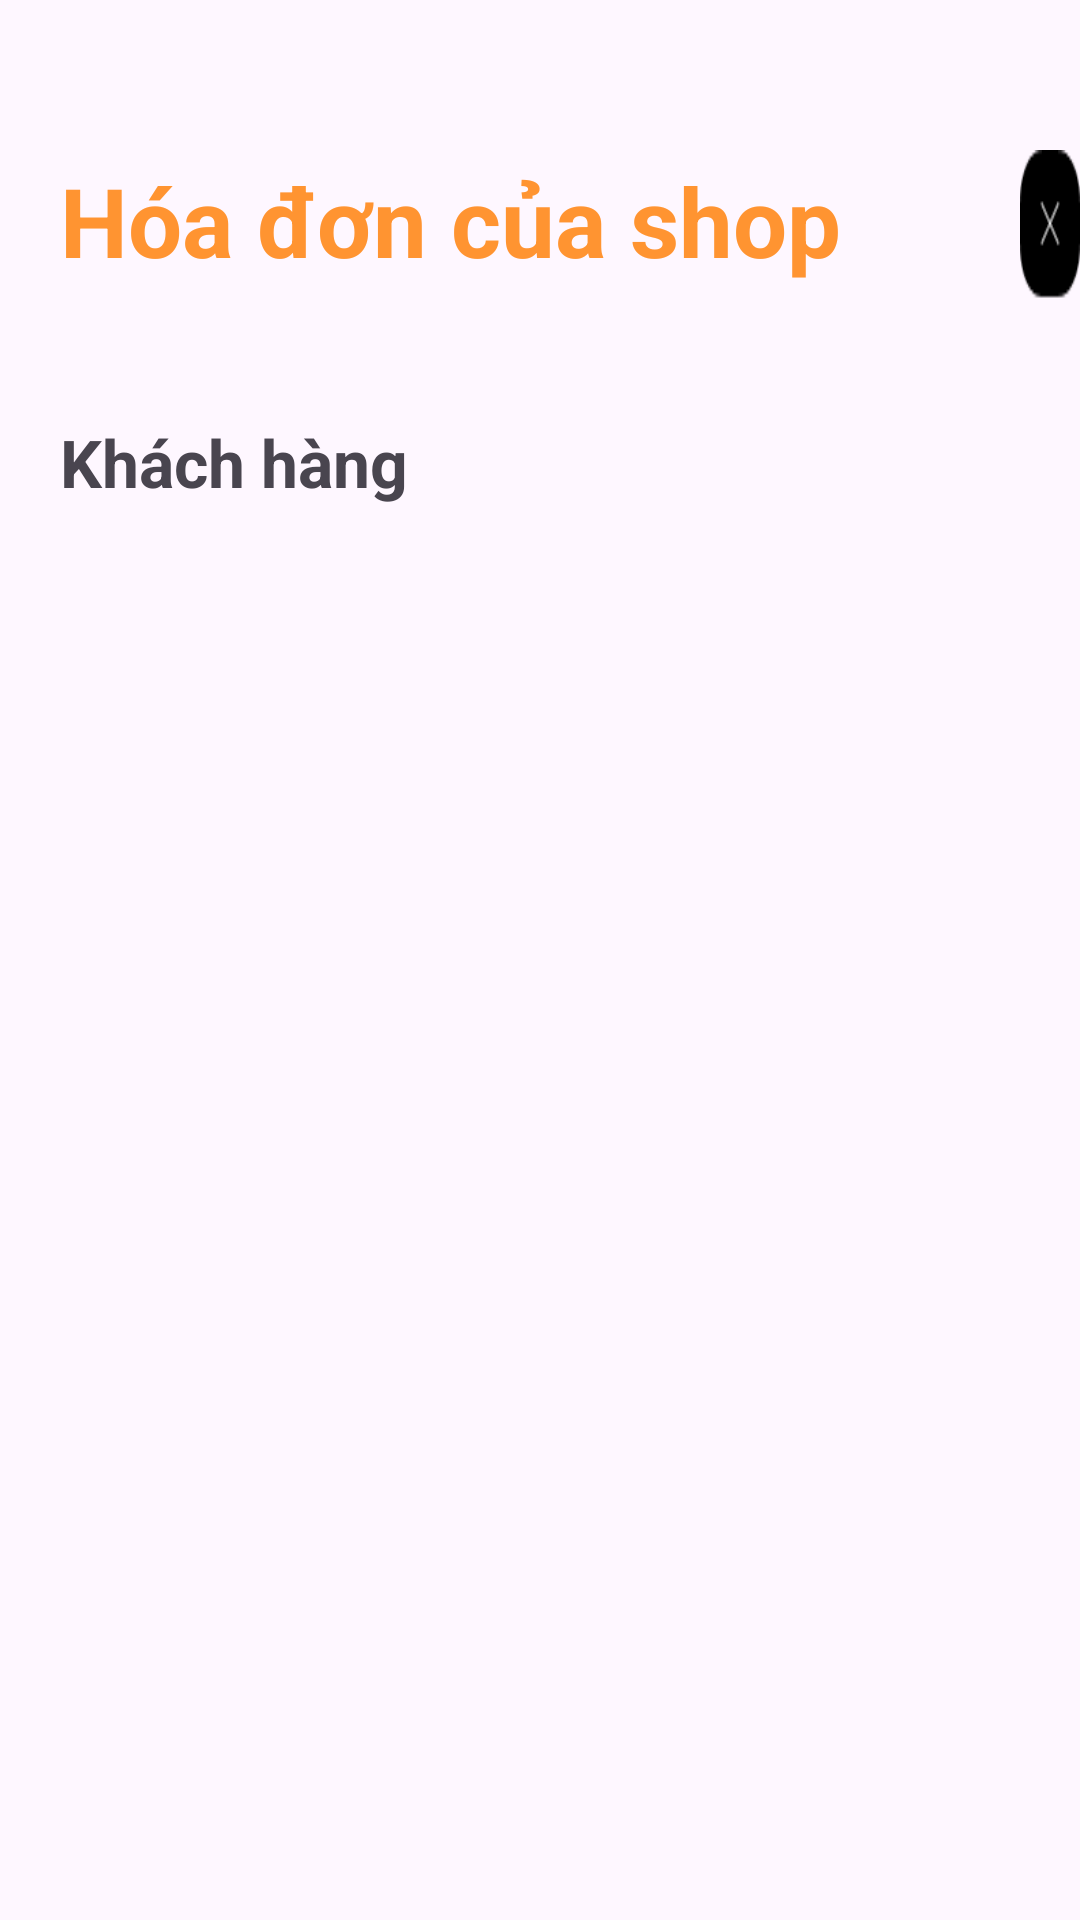

Reconstruct the res/layout file that produces this screen, plus the resources it refers to.
<!-- AndroidManifest.xml: application theme Theme.Doanmobile -->
<!-- res/layout/activity_shophienthihoadon.xml -->
<?xml version="1.0" encoding="utf-8"?>
<androidx.constraintlayout.widget.ConstraintLayout xmlns:android="http://schemas.android.com/apk/res/android"
    xmlns:app="http://schemas.android.com/apk/res-auto"
    xmlns:tools="http://schemas.android.com/tools"
    android:layout_width="match_parent"
    android:layout_height="match_parent"
    tools:context=".hoadonnguoiban.shophienthi">
    <RelativeLayout android:id="@+id/yeuthich"
        android:layout_width="wrap_content"
        android:layout_height="wrap_content" >
        <RelativeLayout android:id="@+id/page_giohang_ek1"
            android:layout_marginTop="50dp"
            android:layout_width="450dp"
            android:layout_height="50dp"
            android:layout_marginStart="20dp"
            >
            <TextView
                android:layout_width="300dp"
                android:layout_height="44dp"
                android:text="Hóa đơn của shop"
                android:textStyle="bold"
                android:textSize="32sp"
                android:layout_marginTop="2dp"
                android:textColor="#FF9431"
                />
            <ImageButton
                android:layout_width="50dp"
                android:layout_height="50dp"
                android:layout_marginStart="320dp"
                android:background="@drawable/close"
                android:id="@+id/backdonhangshop"
                />
        </RelativeLayout>

        <TextView
            android:id="@+id/khachang"
            android:layout_width="371dp"
            android:layout_height="48dp"
            android:layout_marginStart="20dp"
            android:layout_marginTop="130dp"
            android:gravity="center_vertical"
            android:text="Khách hàng"
            android:textSize="22sp"
            android:textStyle="bold"

            />
        <androidx.recyclerview.widget.RecyclerView
            android:id="@+id/recyclerViewOrdershopKH"
            android:layout_width="450dp"
            android:layout_height="550dp"
            android:layout_marginTop="210dp"
            android:layout_marginStart="10dp"
            />

    </RelativeLayout>
</androidx.constraintlayout.widget.ConstraintLayout>
<!-- resources referenced by this layout -->
<resources>
  <!-- drawable close: png bitmap (drawable, 574 bytes) -->
  <style name="Theme.Doanmobile" parent="Base.Theme.Doanmobile" />
  <style name="Base.Theme.Doanmobile" parent="Theme.Material3.DayNight.NoActionBar">
          
          
      </style>
</resources>
